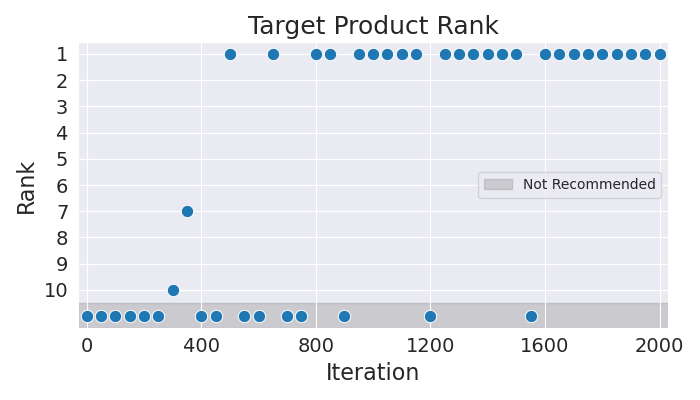

The table this chart was drawn from, first rows:
Iteration, Rank
0, 11
50, 11
100, 11
150, 11
200, 11
250, 11
300, 10
350, 7
400, 11
450, 11
500, 1
550, 11
600, 11
650, 1
700, 11
750, 11
800, 1
850, 1
900, 11
950, 1
1000, 1
1050, 1
1100, 1
1150, 1
1200, 11
1250, 1
1300, 1
1350, 1
1400, 1
1450, 1
1500, 1
1550, 11
1600, 1
1650, 1
1700, 1
1750, 1
1800, 1
1850, 1
1900, 1
1950, 1
2000, 1
